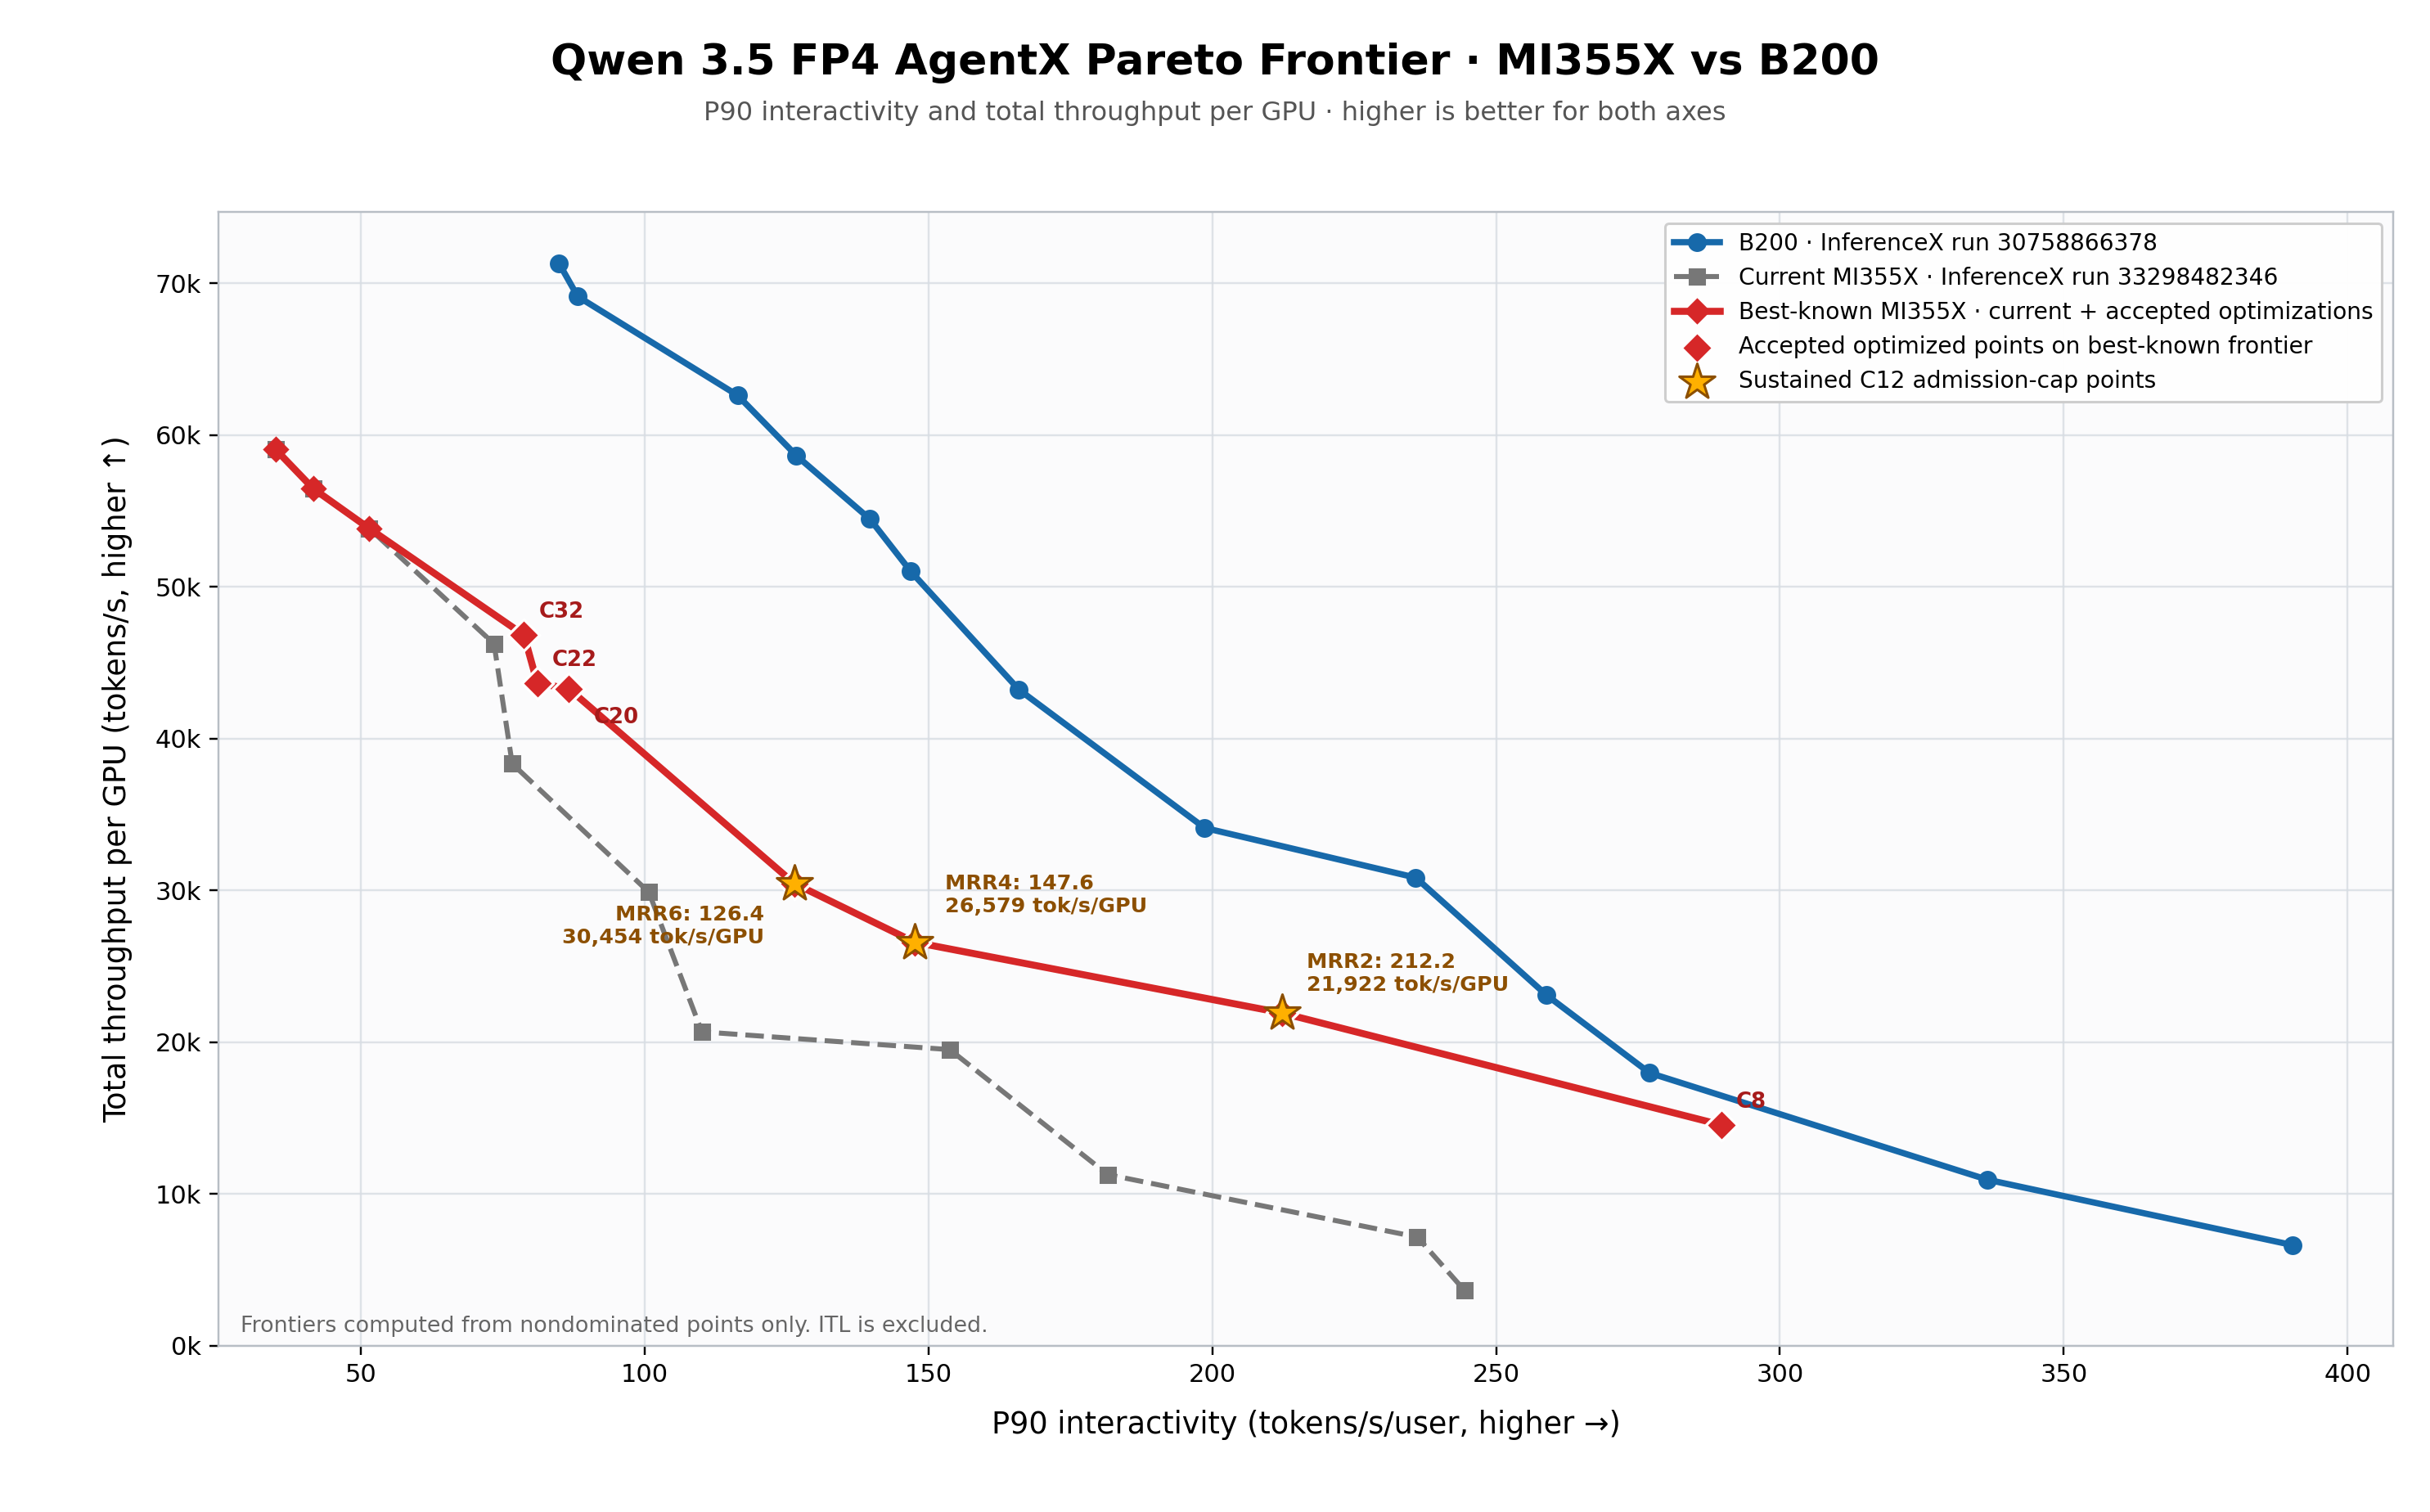

The table this chart was drawn from, first rows:
series, source_run, point_origin, tp, ep, concurrency, max_running_requests, kv_offloading, p90_interactivity_tokens_per_s_user, throughput_per_gpu_tokens_per_s, duration_seconds, successful_requests, pareto_frontier, artifact_source
B200, InferenceX 30758866378 attempt 1, runner aggregate, 4, 1, 4, , none, 390.3, 6625, 3600, 1049, true, /Users/anluo/code/qwen3.5-agentx-opt/dat…
B200, InferenceX 30758866378 attempt 1, runner aggregate, 4, 1, 8, , none, 336.5, 10935, 3609, 1620, true, /Users/anluo/code/qwen3.5-agentx-opt/dat…
B200, InferenceX 30758866378 attempt 1, runner aggregate, 4, 1, 12, , none, 277.1, 17967, 3605, 2528, true, /Users/anluo/code/qwen3.5-agentx-opt/dat…
B200, InferenceX 30758866378 attempt 1, runner aggregate, 4, 1, 16, , none, 258.9, 23086, 3604, 3075, true, /Users/anluo/code/qwen3.5-agentx-opt/dat…
B200, InferenceX 30758866378 attempt 1, runner aggregate, 4, 1, 20, , none, 235.9, 30832, 3591, 4015, true, /Users/anluo/code/qwen3.5-agentx-opt/dat…
B200, InferenceX 30758866378 attempt 1, runner aggregate, 2, 1, 8, , none, 228.2, 20252, 3614, 1526, false, /Users/anluo/code/qwen3.5-agentx-opt/dat…
B200, InferenceX 30758866378 attempt 1, runner aggregate, 4, 1, 24, , none, 198.7, 34107, 3610, 4425, true, /Users/anluo/code/qwen3.5-agentx-opt/dat…
B200, InferenceX 30758866378 attempt 1, runner aggregate, 2, 1, 16, , dram, 165.9, 43222, 3606, 2907, true, /Users/anluo/code/qwen3.5-agentx-opt/dat…
B200, InferenceX 30758866378 attempt 1, runner aggregate, 4, 1, 28, , none, 162.7, 42347, 3600, 5552, false, /Users/anluo/code/qwen3.5-agentx-opt/dat…
B200, InferenceX 30758866378 attempt 1, runner aggregate, 2, 1, 18, , dram, 146.9, 51008, 3602, 3309, true, /Users/anluo/code/qwen3.5-agentx-opt/dat…
B200, InferenceX 30758866378 attempt 1, runner aggregate, 2, 1, 12, , none, 145.6, 29755, 3613, 2062, false, /Users/anluo/code/qwen3.5-agentx-opt/dat…
B200, InferenceX 30758866378 attempt 1, runner aggregate, 2, 1, 20, , dram, 139.7, 54452, 3617, 3576, true, /Users/anluo/code/qwen3.5-agentx-opt/dat…
B200, InferenceX 30758866378 attempt 1, runner aggregate, 4, 1, 32, , none, 127.1, 39884, 3607, 5280, false, /Users/anluo/code/qwen3.5-agentx-opt/dat…
B200, InferenceX 30758866378 attempt 1, runner aggregate, 2, 1, 22, , dram, 126.8, 58633, 3601, 3856, true, /Users/anluo/code/qwen3.5-agentx-opt/dat…
B200, InferenceX 30758866378 attempt 1, runner aggregate, 2, 1, 24, , dram, 116.4, 62607, 3618, 4119, true, /Users/anluo/code/qwen3.5-agentx-opt/dat…
B200, InferenceX 30758866378 attempt 1, runner aggregate, 2, 1, 14, , none, 98.9, 34834, 3606, 2544, false, /Users/anluo/code/qwen3.5-agentx-opt/dat…
B200, InferenceX 30758866378 attempt 1, runner aggregate, 2, 1, 28, , dram, 88.24, 69118, 3628, 4576, true, /Users/anluo/code/qwen3.5-agentx-opt/dat…
B200, InferenceX 30758866378 attempt 1, runner aggregate, 2, 1, 32, , dram, 84.91, 71322, 3605, 4763, true, /Users/anluo/code/qwen3.5-agentx-opt/dat…
B200, InferenceX 30758866378 attempt 1, runner aggregate, 4, 1, 40, , none, 76.91, 44198, 3629, 6277, false, /Users/anluo/code/qwen3.5-agentx-opt/dat…
B200, InferenceX 30758866378 attempt 1, runner aggregate, 2, 1, 4, , none, 37.15, 11265, 3593, 881, false, /Users/anluo/code/qwen3.5-agentx-opt/dat…
B200, InferenceX 30758866378 attempt 1, runner aggregate, 4, 1, 1, , none, 18.2, 2067, 3524, 364, false, /Users/anluo/code/qwen3.5-agentx-opt/dat…
B200, InferenceX 30758866378 attempt 1, runner aggregate, 2, 1, 1, , none, 16.59, 4104, 3540, 363, false, /Users/anluo/code/qwen3.5-agentx-opt/dat…
B200, InferenceX 30758866378 attempt 1, runner aggregate, 4, 1, 48, , none, 14.86, 38818, 3629, 5830, false, /Users/anluo/code/qwen3.5-agentx-opt/dat…
B200, InferenceX 30758866378 attempt 1, runner aggregate, 4, 1, 66, , dram, 14.62, 54936, 3630, 9086, false, /Users/anluo/code/qwen3.5-agentx-opt/dat…
B200, InferenceX 30758866378 attempt 1, runner aggregate, 4, 1, 68, , dram, 14.61, 54095, 3630, 9006, false, /Users/anluo/code/qwen3.5-agentx-opt/dat…
B200, InferenceX 30758866378 attempt 1, runner aggregate, 4, 1, 72, , dram, 14.47, 51143, 3629, 8532, false, /Users/anluo/code/qwen3.5-agentx-opt/dat…
B200, InferenceX 30758866378 attempt 1, runner aggregate, 4, 1, 64, , dram, 14.44, 55429, 3629, 9072, false, /Users/anluo/code/qwen3.5-agentx-opt/dat…
B200, InferenceX 30758866378 attempt 1, runner aggregate, 4, 1, 70, , dram, 13.54, 43844, 3629, 7208, false, /Users/anluo/code/qwen3.5-agentx-opt/dat…
B200, InferenceX 30758866378 attempt 1, runner aggregate, 4, 1, 56, , none, 9.05, 37489, 3629, 5827, false, /Users/anluo/code/qwen3.5-agentx-opt/dat…
B200, InferenceX 30758866378 attempt 1, runner aggregate, 4, 1, 64, , none, 5.014, 14384, 3629, 2290, false, /Users/anluo/code/qwen3.5-agentx-opt/dat…
B200, InferenceX 30758866378 attempt 1, runner aggregate, 4, 1, 62, , none, 4.722, 13973, 3629, 2217, false, /Users/anluo/code/qwen3.5-agentx-opt/dat…
B200, InferenceX 30758866378 attempt 1, runner aggregate, 4, 1, 60, , none, 4.439, 13380, 3628, 2143, false, /Users/anluo/code/qwen3.5-agentx-opt/dat…
B200, InferenceX 30758866378 attempt 1, runner aggregate, 4, 1, 76, , dram, 1.597, 21215, 20.23, 29, false, /Users/anluo/code/qwen3.5-agentx-opt/dat…
Current MI355X, InferenceX 33298482346 attempt 1, runner aggregate, 4, 1, 1, , none, 244.4, 3643, 3516, 557, true, /Users/anluo/code/qwen3.5-agentx-opt/dat…
Current MI355X, InferenceX 33298482346 attempt 1, runner aggregate, 2, 1, 1, , none, 236.1, 7154, 3581, 557, true, /Users/anluo/code/qwen3.5-agentx-opt/dat…
Current MI355X, InferenceX 33298482346 attempt 1, runner aggregate, 4, 1, 4, , none, 205.5, 5867, 3612, 966, false, /Users/anluo/code/qwen3.5-agentx-opt/dat…
Current MI355X, InferenceX 33298482346 attempt 1, runner aggregate, 2, 1, 4, , none, 181.6, 11269, 3601, 917, true, /Users/anluo/code/qwen3.5-agentx-opt/dat…
Current MI355X, InferenceX 33298482346 attempt 1, runner aggregate, 4, 1, 8, , none, 176.4, 9825, 3618, 1456, false, /Users/anluo/code/qwen3.5-agentx-opt/dat…
Current MI355X, InferenceX 33298482346 attempt 1, runner aggregate, 2, 1, 8, , none, 153.8, 19504, 3608, 1442, true, /Users/anluo/code/qwen3.5-agentx-opt/dat…
Current MI355X, InferenceX 33298482346 attempt 1, runner aggregate, 4, 1, 12, , none, 137, 14517, 3609, 1996, false, /Users/anluo/code/qwen3.5-agentx-opt/dat…
Current MI355X, InferenceX 33298482346 attempt 1, runner aggregate, 4, 1, 16, , none, 110.1, 20676, 3604, 2804, true, /Users/anluo/code/qwen3.5-agentx-opt/dat…
Current MI355X, InferenceX 33298482346 attempt 1, runner aggregate, 2, 1, 12, , none, 100.8, 29879, 3619, 2173, true, /Users/anluo/code/qwen3.5-agentx-opt/dat…
Current MI355X, InferenceX 33298482346 attempt 1, runner aggregate, 4, 1, 20, , none, 100.5, 25642, 3613, 3412, false, /Users/anluo/code/qwen3.5-agentx-opt/dat…
Current MI355X, InferenceX 33298482346 attempt 1, runner aggregate, 4, 1, 24, , none, 82.69, 29551, 3604, 3929, false, /Users/anluo/code/qwen3.5-agentx-opt/dat…
Current MI355X, InferenceX 33298482346 attempt 1, runner aggregate, 2, 1, 16, , none, 76.7, 38336, 3615, 2640, true, /Users/anluo/code/qwen3.5-agentx-opt/dat…
Current MI355X, InferenceX 33298482346 attempt 1, runner aggregate, 2, 1, 20, , dram, 73.5, 46238, 3609, 3146, true, /Users/anluo/code/qwen3.5-agentx-opt/dat…
Current MI355X, InferenceX 33298482346 attempt 1, runner aggregate, 4, 1, 28, , none, 71.25, 32713, 3627, 4375, false, /Users/anluo/code/qwen3.5-agentx-opt/dat…
Current MI355X, InferenceX 33298482346 attempt 1, runner aggregate, 2, 1, 20, , none, 66.96, 44427, 3616, 3023, false, /Users/anluo/code/qwen3.5-agentx-opt/dat…
Current MI355X, InferenceX 33298482346 attempt 1, runner aggregate, 4, 1, 32, , none, 56.64, 33748, 3625, 4490, false, /Users/anluo/code/qwen3.5-agentx-opt/dat…
Current MI355X, InferenceX 33298482346 attempt 1, runner aggregate, 4, 1, 40, , none, 53.03, 37709, 3623, 5185, false, /Users/anluo/code/qwen3.5-agentx-opt/dat…
Current MI355X, InferenceX 33298482346 attempt 1, runner aggregate, 2, 1, 24, , dram, 51.54, 53830, 3604, 3592, true, /Users/anluo/code/qwen3.5-agentx-opt/dat…
Current MI355X, InferenceX 33298482346 attempt 1, runner aggregate, 4, 1, 40, , dram, 46.89, 36678, 3630, 5038, false, /Users/anluo/code/qwen3.5-agentx-opt/dat…
Current MI355X, InferenceX 33298482346 attempt 1, runner aggregate, 2, 1, 28, , dram, 41.67, 56458, 3620, 3820, true, /Users/anluo/code/qwen3.5-agentx-opt/dat…
Current MI355X, InferenceX 33298482346 attempt 1, runner aggregate, 4, 1, 48, , dram, 37.76, 38222, 3628, 5740, false, /Users/anluo/code/qwen3.5-agentx-opt/dat…
Current MI355X, InferenceX 33298482346 attempt 1, runner aggregate, 2, 1, 32, , dram, 35.01, 59051, 3627, 3946, true, /Users/anluo/code/qwen3.5-agentx-opt/dat…
Current MI355X, InferenceX 33298482346 attempt 1, runner aggregate, 4, 1, 56, , dram, 29.98, 38885, 3629, 6295, false, /Users/anluo/code/qwen3.5-agentx-opt/dat…
Current MI355X, InferenceX 33298482346 attempt 1, runner aggregate, 4, 1, 64, , dram, 23.58, 39877, 3628, 6709, false, /Users/anluo/code/qwen3.5-agentx-opt/dat…
Best-known MI355X, Accepted MI355X sustained optimization t…, accepted optimized result, 2, 1, 8, 1, none, 289.7, 14542, 3620, 1127, true, /shared/data/R7N/andy_luo_3v7/qwen35-age…
Best-known MI355X, Accepted MI355X sustained optimization t…, accepted optimized result, 2, 1, 4, 1, none, 285, 9713, 3609, 755, false, /shared/data/R7N/andy_luo_3v7/qwen35-age…
Best-known MI355X, Accepted MI355X sustained optimization t…, accepted optimized result, 2, 1, 12, 1, none, 283.3, 14318, 3629, 1053, false, /shared/data/R7N/andy_luo_3v7/qwen35-age…
... 34 more rows
